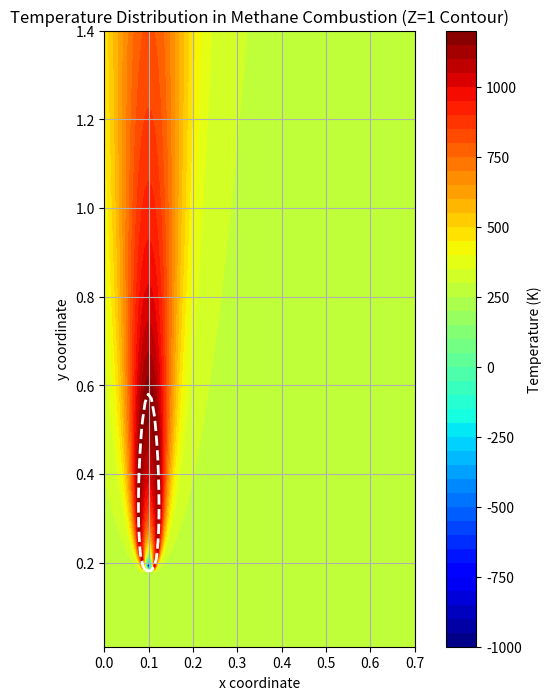

Here is the Python script that generated this plot:
import numpy as np
import matplotlib.pyplot as plt
from matplotlib import cm

# Parameters from the C++ code
nu = 3.99       # for Methane
YF_b = 0.1
YO_oo = 0.21
S_IC = nu * YF_b / YO_oo

q_dim = 50.15e6  # Heat of combustion (J/kg)
cp_tot = 1937.35  # Specific heat capacity (J/kg-K)
Too = 298.0       # Ambient temperature (K)
Q_IC = (q_dim * YF_b) / (cp_tot * Too)
H_IC = (S_IC + 1.0) * 1.0 / Q_IC + 1.0

# Domain parameters
y_or = 0.18       # Origin y-coordinate
x_or = 0.1       # Origin x-coordinate
y_sf = 0.4       # Scaling factor for y
V_asymp = 10.0    # Asymptotic velocity
Pe_asymp = 55.0   # Asymptotic Peclet number

# Create grid
x = np.linspace(0, 0.7, 100)
y = np.linspace(0.01, 1.4, 100)  # Avoid division by zero
X, Y = np.meshgrid(x, y)

# Initialize temperature and Z arrays
T = np.zeros_like(X)
Z = np.zeros_like(X)
Z_plot = np.zeros_like(X)


# Calculate temperature and Z fields
for i in range(len(x)):
    for j in range(len(y)):
        if Y[j, i] < y_or:
            T[j, i] = Too  # prob_parm.T_mean in original code
            Z[j, i] = 0.0  # No fuel below y_or
        else:
            # Calculate unnormalized Z
            term1 = np.sqrt(y_sf / (Y[j, i] - y_or))
            exponent = - (V_asymp * Pe_asymp / 4.0) * ((X[j, i] - x_or)**2) / (Y[j, i] - y_or)
            Z_unnormalized = term1 * np.exp(exponent)
            
            # Normalize Z
            Z_max_value = np.sqrt(y_sf / (Y[j, i] - y_or))
            Z[j, i] = Z_unnormalized / Z_max_value
            Z_plot[j,i] = Z_unnormalized
            # Calculate temperature
            if Z_unnormalized > 1:
                T[j, i] = 298.0 * (Q_IC / (S_IC + 1.0)) * (H_IC - (Z_unnormalized - 1.0) / S_IC)
            else:
                T[j, i] = 298.0 * (Q_IC / (S_IC + 1.0)) * (H_IC - (-Z_unnormalized + 1.0))

# Plotting with 1:1 aspect ratio
plt.figure(figsize=(8, 8))
contour = plt.contourf(X, Y, T, levels=50, cmap=cm.jet)
plt.colorbar(contour, label='Temperature (K)')

# Add Z=1 contour line
CS = plt.contour(X, Y, Z_plot, levels=[1.0], colors='white', linewidths=2, linestyles='dashed')
#plt.clabel(CS, inline=True, fmt='Z=1', fontsize=10)

plt.xlabel('x coordinate')
plt.ylabel('y coordinate')
plt.title('Temperature Distribution in Methane Combustion (Z=1 Contour)')
plt.gca().set_aspect('equal')  # 1:1 aspect ratio
plt.grid(True)
plt.show()
